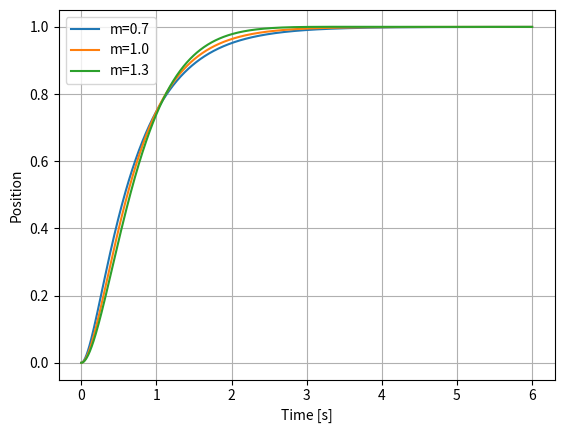
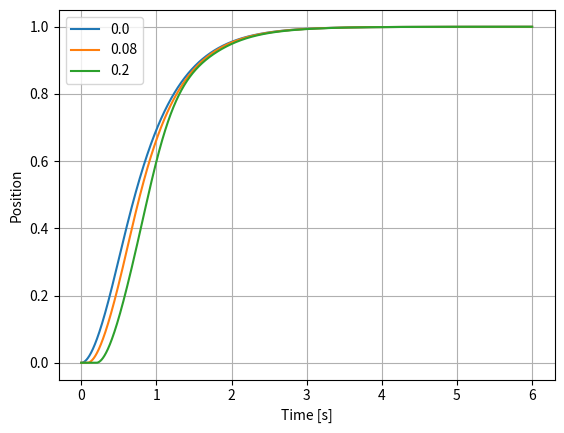

Source code (Python) for these figures, in order:
import numpy as np
from scipy.signal import place_poles,StateSpace,lsim
import matplotlib.pyplot as plt
A0=np.array([[0.,1.],[-2.,-3.]])
B0=np.array([[0.],[1.]]);C=np.array([[1.,0.]])
K=place_poles(A0,B0,[-2.,-4.]).gain_matrix;N=8.
t=np.linspace(0,6,1201)
for m in [.7,1.,1.3]:
    A=np.array([[0.,1.],[-2/m,-3/m]]);B=np.array([[0.],[1/m]])
    poles=np.linalg.eigvals(A-B@K)
    _,y,_=lsim(StateSpace(A-B@K,B*N,C,0),np.ones(len(t)),t)
    print('mass',m,'poles',poles);plt.plot(t,y,label=f'm={m}')
plt.xlabel('Time [s]');plt.ylabel('Position');plt.legend();plt.grid()


from itertools import product
records=[]
for m,b,k in product([.7,1.,1.3],[2.,3.,4.],[1.,2.,3.]):
    A=np.array([[0.,1.],[-k/m,-b/m]]);B=np.array([[0.],[1/m]])
    aa=A-B@K;pole=np.max(np.linalg.eigvals(aa).real)
    final=float((-C@np.linalg.solve(aa,B*N)).item())
    records.append((m,b,k,pole,abs(1-final)))
print('closest pole:',max(records,key=lambda r:r[3]))
print('largest error:',max(records,key=lambda r:r[4]))
# TODO: Add the step responses of both models on the same axes.


def delayed(delay,dt=.002):
    times=np.arange(0,6+dt/2,dt);x=np.zeros(2);commands=[];ys=[];us=[]
    lag=int(round(delay/dt))
    for _ in times:
        command=float(np.clip(N-(K@x).item(),-4,4));commands.append(command)
        u=commands[-1-lag] if len(commands)>lag else 0.
        ys.append(x[0]);us.append(u)
        x=x+dt*(A0@x+B0[:,0]*u)
    return times,np.array(ys),np.array(us)
for delay in [0.,.08,.2]:
    tt,yy,uu=delayed(delay);keep=tt>=2;print(delay,np.sqrt(np.mean((1-yy[keep])**2)),np.mean(np.abs(uu)>=4-1e-8))
    plt.plot(tt,yy,label=str(delay))
plt.xlabel('Time [s]');plt.ylabel('Position');plt.legend();plt.grid()
# TODO: Add input plots and a comparison with the dt=.001 results.
